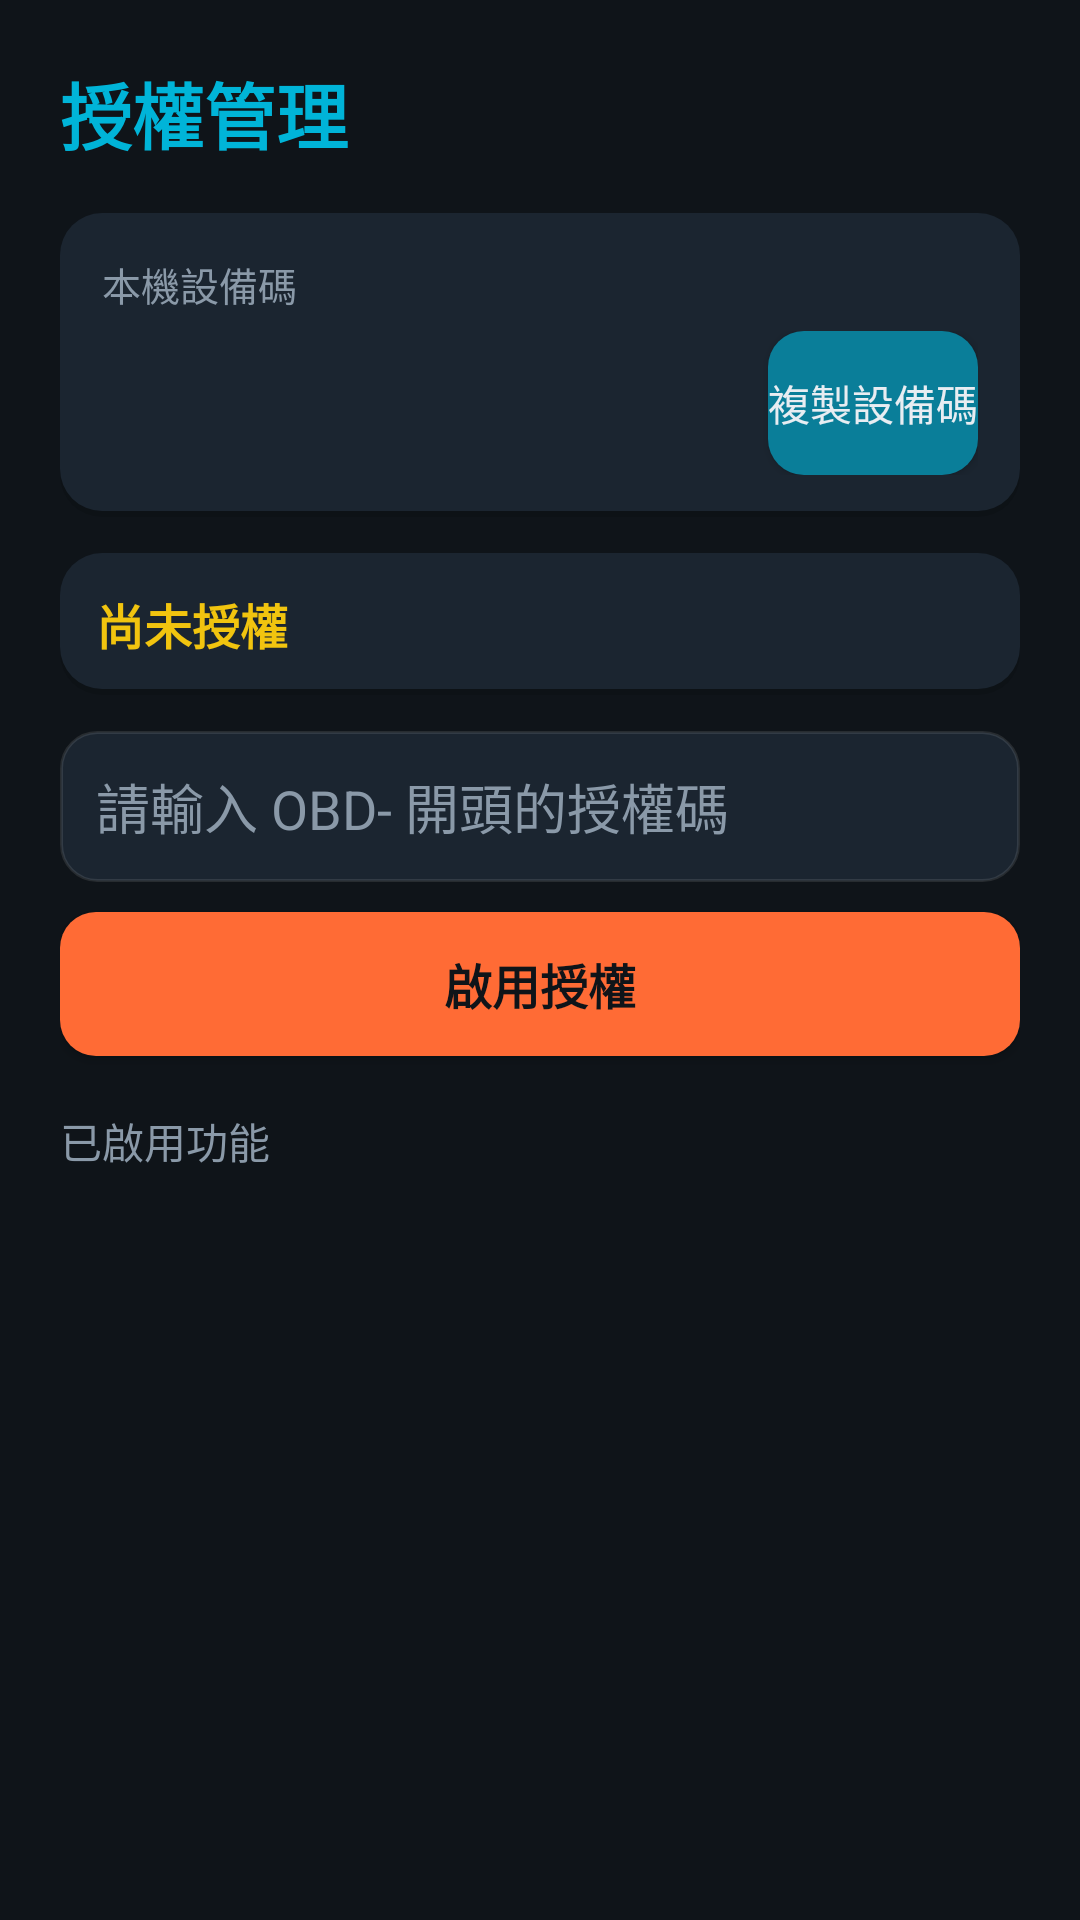

Here is an Android app screen rendered from its layout file. Give the layout XML and the strings, colors and styles it references.
<!-- AndroidManifest.xml: application theme Theme.HeliOBD -->
<!-- res/layout/activity_license.xml -->
<?xml version="1.0" encoding="utf-8"?>
<ScrollView xmlns:android="http://schemas.android.com/apk/res/android"
    android:layout_width="match_parent"
    android:layout_height="match_parent"
    android:fillViewport="true">

    <LinearLayout
        android:layout_width="match_parent"
        android:layout_height="wrap_content"
        android:orientation="vertical"
        android:padding="20dp">

        <TextView
            android:layout_width="wrap_content"
            android:layout_height="wrap_content"
            android:text="@string/nav_license"
            android:textColor="@color/primary"
            android:textSize="24sp"
            android:textStyle="bold" />

        
        <LinearLayout
            android:layout_width="match_parent"
            android:layout_height="wrap_content"
            android:layout_marginTop="16dp"
            android:background="@drawable/bg_card"
            android:orientation="vertical"
            android:padding="14dp">

            <TextView
                android:layout_width="wrap_content"
                android:layout_height="wrap_content"
                android:text="@string/license_device_id"
                android:textColor="@color/text_secondary"
                android:textSize="13sp" />

            <LinearLayout
                android:layout_width="match_parent"
                android:layout_height="wrap_content"
                android:layout_marginTop="6dp"
                android:gravity="center_vertical"
                android:orientation="horizontal">

                <TextView
                    android:id="@+id/device_id_text"
                    android:layout_width="0dp"
                    android:layout_height="wrap_content"
                    android:layout_weight="1"
                    android:fontFamily="monospace"
                    android:textColor="@color/text_primary"
                    android:textIsSelectable="true"
                    android:textSize="18sp" />

                <Button
                    android:id="@+id/btn_copy_id"
                    android:layout_width="wrap_content"
                    android:layout_height="wrap_content"
                    android:minWidth="0dp"
                    android:background="@drawable/bg_button"
                    android:text="@string/license_copy_id"
                    android:textColor="@color/text_primary" />
            </LinearLayout>
        </LinearLayout>

        
        <TextView
            android:id="@+id/status_text"
            android:layout_width="match_parent"
            android:layout_height="wrap_content"
            android:layout_marginTop="12dp"
            android:background="@drawable/bg_card"
            android:padding="12dp"
            android:text="@string/license_status_none"
            android:textColor="@color/lock"
            android:textSize="16sp"
            android:textStyle="bold" />

        
        <EditText
            android:importantForAutofill="no"
            android:id="@+id/license_input"
            android:layout_width="match_parent"
            android:layout_height="wrap_content"
            android:layout_marginTop="12dp"
            android:background="@drawable/bg_input"
            android:hint="@string/license_hint"
            android:inputType="text"
            android:padding="12dp"
            android:singleLine="true"
            android:textColor="@color/text_primary"
            android:textColorHint="@color/text_secondary" />

        <Button
            android:id="@+id/btn_activate"
            android:layout_width="match_parent"
            android:layout_height="wrap_content"
            android:layout_marginTop="10dp"
            android:background="@drawable/bg_button_accent"
            android:text="@string/license_activate"
            android:textColor="@color/bg"
            android:textSize="16sp"
            android:textStyle="bold" />

        
        <TextView
            android:id="@+id/features_label"
            android:layout_width="wrap_content"
            android:layout_height="wrap_content"
            android:layout_marginTop="18dp"
            android:text="@string/license_activated_features"
            android:textColor="@color/text_secondary"
            android:textSize="14sp" />

        <LinearLayout
            android:id="@+id/features_container"
            android:layout_width="match_parent"
            android:layout_height="wrap_content"
            android:orientation="vertical" />

        
        <Button
            android:id="@+id/btn_deactivate"
            android:layout_width="match_parent"
            android:layout_height="wrap_content"
            android:layout_marginTop="20dp"
            android:background="@drawable/bg_card"
            android:text="@string/license_deactivate"
            android:textColor="@color/danger"
            android:visibility="gone" />
    </LinearLayout>
</ScrollView>
<!-- resources referenced by this layout -->
<resources>
  <color name="bg">#0F1419</color>
  <color name="danger">#E74C3C</color>
  <color name="lock">#F1C40F</color>
  <color name="primary">#00B4D8</color>
  <color name="text_primary">#E8EDF2</color>
  <color name="text_secondary">#8A99A8</color>
  <!-- drawable bg_button (drawable) -->
  <?xml version="1.0" encoding="utf-8"?>
  <selector xmlns:android="http://schemas.android.com/apk/res/android">
      <item android:state_pressed="true" android:drawable="@drawable/bg_button_pressed" />
      <item>
          <shape android:shape="rectangle">
              <solid android:color="@color/primary_dark" />
              <corners android:radius="12dp" />
          </shape>
      </item>
  </selector>
  <!-- drawable bg_button_accent (drawable) -->
  <?xml version="1.0" encoding="utf-8"?>
  <selector xmlns:android="http://schemas.android.com/apk/res/android">
      <item android:state_pressed="true" android:drawable="@drawable/bg_button_accent_pressed" />
      <item>
          <shape android:shape="rectangle">
              <solid android:color="@color/accent" />
              <corners android:radius="12dp" />
          </shape>
      </item>
  </selector>
  <!-- drawable bg_card (drawable) -->
  <?xml version="1.0" encoding="utf-8"?>
  <layer-list xmlns:android="http://schemas.android.com/apk/res/android">
      
      <item android:top="2dp">
          <shape android:shape="rectangle">
              <solid android:color="#1F000000" />
              <corners android:radius="14dp" />
          </shape>
      </item>
      
      <item android:bottom="2dp">
          <shape android:shape="rectangle">
              <solid android:color="@color/surface" />
              <corners android:radius="14dp" />
          </shape>
      </item>
  </layer-list>
  <!-- drawable bg_input (drawable) -->
  <?xml version="1.0" encoding="utf-8"?>
  <shape xmlns:android="http://schemas.android.com/apk/res/android" android:shape="rectangle">
      <solid android:color="@color/surface" />
      <stroke android:width="1dp" android:color="@color/stroke" />
      <corners android:radius="12dp" />
  </shape>
  <string name="license_activate">啟用授權</string>
  <string name="license_activated_features">已啟用功能</string>
  <string name="license_copy_id">複製設備碼</string>
  <string name="license_deactivate">移除授權</string>
  <string name="license_device_id">本機設備碼</string>
  <string name="license_hint">請輸入 OBD- 開頭的授權碼</string>
  <string name="license_status_none">尚未授權</string>
  <string name="nav_license">授權管理</string>
  <!-- drawable bg_button_pressed (drawable) -->
  <?xml version="1.0" encoding="utf-8"?>
  <shape xmlns:android="http://schemas.android.com/apk/res/android" android:shape="rectangle">
      <solid android:color="@color/primary_pressed" />
      <corners android:radius="12dp" />
  </shape>
  <color name="primary_dark">#0A7E99</color>
  <!-- drawable bg_button_accent_pressed (drawable) -->
  <?xml version="1.0" encoding="utf-8"?>
  <shape xmlns:android="http://schemas.android.com/apk/res/android" android:shape="rectangle">
      <solid android:color="@color/accent_pressed" />
      <corners android:radius="12dp" />
  </shape>
  <color name="accent">#FF6B35</color>
  <color name="surface">#1B2530</color>
  <color name="stroke">#1AFFFFFF</color>
  <color name="primary_pressed">#086A80</color>
  <color name="accent_pressed">#D9531F</color>
</resources>
